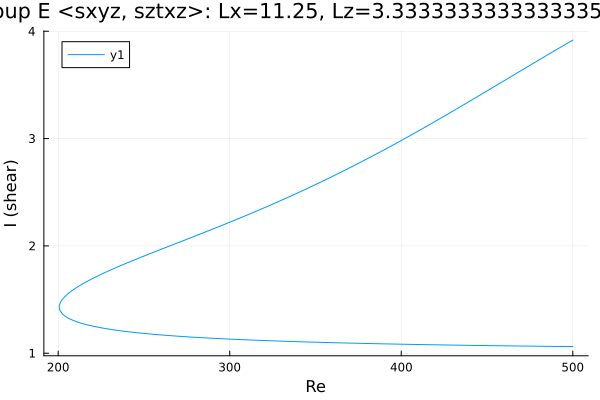

Values plotted in this chart, from the file beside it:
Re, shear
500.0, 3.918
499.9, 3.917
498.5, 3.904
497, 3.89
495.6, 3.877
494.2, 3.864
492.8, 3.851
491.4, 3.837
490, 3.824
488.6, 3.811
487.1, 3.797
485.7, 3.784
484.3, 3.771
482.9, 3.757
481.5, 3.744
480.1, 3.73
478.7, 3.717
477.2, 3.704
475.8, 3.69
474.4, 3.677
473, 3.663
471.6, 3.65
470.2, 3.636
468.8, 3.623
467.3, 3.609
465.9, 3.596
464.5, 3.582
463.1, 3.569
461.7, 3.555
460.3, 3.542
458.9, 3.528
457.4, 3.515
456, 3.501
454.6, 3.488
453.2, 3.474
451.8, 3.461
450.4, 3.447
449, 3.434
447.5, 3.421
446.1, 3.407
444.7, 3.394
443.3, 3.38
441.9, 3.367
440.5, 3.353
439.1, 3.34
437.6, 3.327
436.2, 3.313
434.8, 3.3
433.4, 3.287
432, 3.274
430.6, 3.26
429.2, 3.247
427.7, 3.234
426.3, 3.221
424.9, 3.208
423.5, 3.195
422.1, 3.181
420.7, 3.168
419.3, 3.155
417.8, 3.142
... 432 more rows
